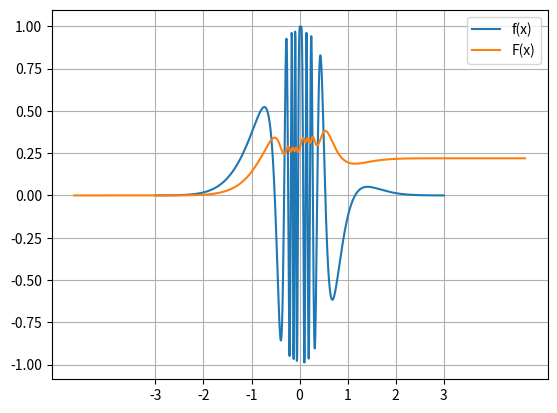

Write the Python code that produced this figure.
import numpy as np
import math
import matplotlib.pyplot as plt

STACK_CAPACITY = 1000

def find_limit(tolerance=1e-8):
    x = 0
    while math.exp(-(x**2)) > tolerance:
        x += 1
    return x 

def f_x(t):
    return math.cos((1 + t) / (t**2 + 0.04)) * math.exp(-(t**2))

def calculate_error(result_left, result_right, result, tolerance=1e-8):
    return  abs((result_left + result_right - result) / 3)  < tolerance

def trapezoidal_rule_integration(x_start, x_end):
    return (x_end - x_start)/2 * (f_x(x_start) + f_x(x_end))

def calculate_trapezoidal_approx(left, right, all):
    return (4 *(right + left) - all) / 3


if __name__ == "__main__":
    
    x_end = find_limit()
    x_start = x_end* -1
    x_mid = (x_start + x_end) / 2
    
    integral = trapezoidal_rule_integration(x_start, x_end)
    result = 0
    
    stack = []
    xs = []
    ys = []
    
    while(True):
        integral_left = trapezoidal_rule_integration(x_start, x_mid)
        integral_right = trapezoidal_rule_integration(x_mid, x_end)
        
        if not calculate_error(integral_left, integral_right, integral):
            stack.append((x_mid, x_end, integral_right))
            x_end = x_mid
            x_mid = (x_start + x_end) / 2
            integral= integral_left
        else:
            xs.append(x_mid) 
            result += calculate_trapezoidal_approx(integral_left, integral_right, integral)
            ys.append(result)
            if not stack:
                break
            (x_start, x_end, integral) = stack.pop()
            x_mid = (x_start + x_end) / 2
        if len(stack) >= STACK_CAPACITY:
            print("Stack overflow.")
            break

    print(result)
    xs0 = np.linspace(-3, 3, 1000)
    ys0 = [f_x(x) for x in xs0]
    plt.title("")
    plt.plot(xs0, ys0, label="f(x)")
    plt.plot(xs, ys, label="F(x)")
    plt.xticks(np.arange(-3, 3+.01, 1))
    plt.legend()
    plt.grid("both")
    plt.show()
    